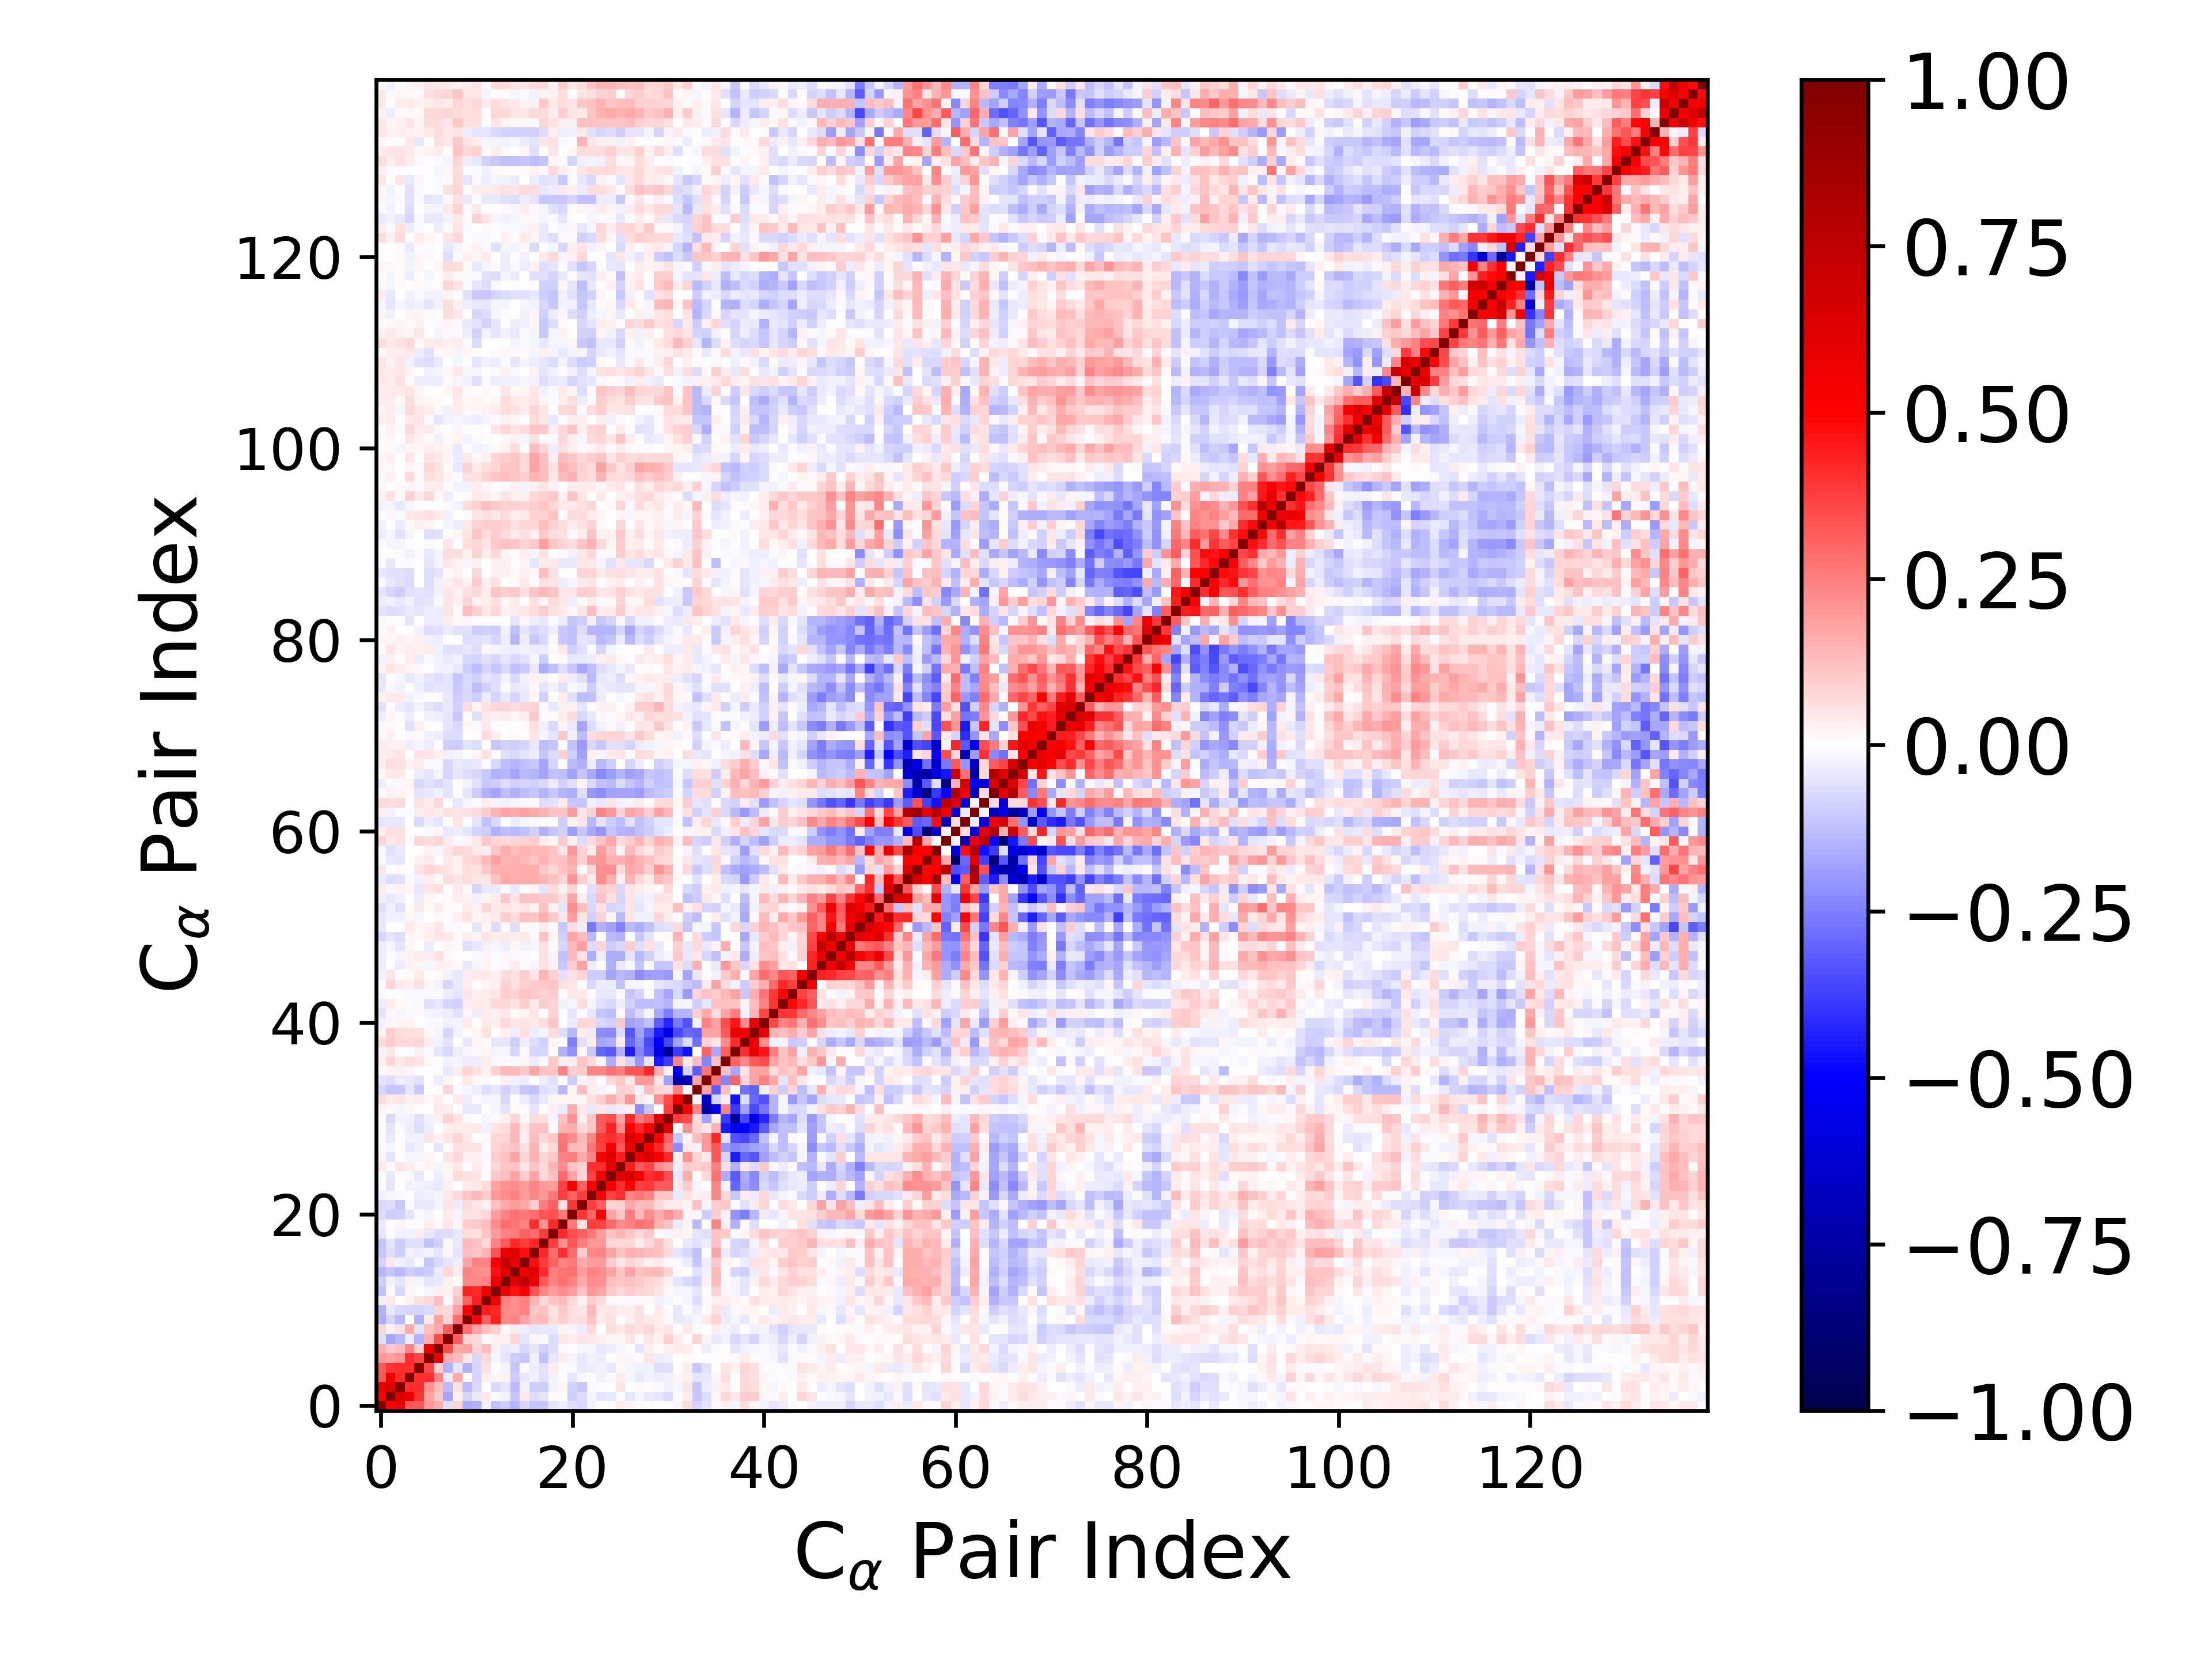

The table this chart was drawn from, first rows:
1.000000000000000000e+00, 4.959675759937349770e-01, 5.825413378183045277e-01, 3.294513003642501325e-01, 3.222668962707344043e-01, 1.994911773069159289e-01, 1.609017864748040483e-01, -5.622093760438844068e-02, 7.889551016203089073e-02, -1.582485177191677028e-01, -1.495615713951702064e-01, -2.386334714770046994e-02, -1.199534639281672338e-01, -9.765466537595213214e-02, -1.475865383936250941e-01, -7.989877564138683774e-02, -1.137644147412627260e-01, -1.164698393247263208e-01, -5.177995428030245789e-02, -3.566231559852993394e-02, -6.653378476263990815e-02, -7.134490591481353061e-02, -2.708383081215543983e-02, 1.106118600861669132e-03
4.959675759937349770e-01, 1.000000000000000000e+00, 6.232855957161599347e-01, 5.702230120013185299e-01, 3.954139100604941448e-01, 1.812510334416253255e-01, 1.028381127559228753e-01, -1.749792539440277184e-01, 2.351958347325904322e-02, -8.431404171343911957e-02, -3.989444101944075033e-02, 4.634912603395945074e-02, -9.427042171923563987e-03, -2.627608519838244006e-02, -1.117433625848142792e-01, 4.483952635661851011e-02, -6.839915386042894063e-02, -5.071286558803944633e-02, 1.122366450113686763e-02, 5.920868662848899171e-03, -9.383512557104849161e-02, -6.414618829922012766e-02, -2.280687081439905853e-02, -5.135769790277040781e-02
5.825413378183045277e-01, 6.232855957161599347e-01, 1.000000000000000000e+00, 4.112602022858718454e-01, 4.120220080660491613e-01, 2.108306987409317712e-01, 1.325685345210221855e-01, -1.371085430309428865e-01, 5.542047908577032306e-02, -1.362390876208896817e-01, -7.411903713146482386e-02, 1.105150564503925865e-03, -7.454096021157333163e-02, -5.213460413985419178e-02, -1.374397176601462323e-01, -2.369190145263980890e-02, -9.930135361191608223e-02, -9.618342300544086010e-02, -3.048312385398853352e-02, 1.964201820727348724e-02, -8.876409119803527203e-02, -1.017484400559657554e-01, -1.089471298568493902e-02, -7.179621766688938644e-04
3.294513003642501325e-01, 5.702230120013185299e-01, 4.112602022858718454e-01, 1.000000000000000000e+00, 4.130652927496904492e-01, 4.079646641654857686e-01, 2.397552579554945995e-01, -3.430494547809781469e-02, 1.718182136450472630e-01, 5.413232550087258323e-03, -8.089790485415206123e-02, 2.885553129912651546e-02, 2.039826677722996265e-02, 3.098093989964264758e-02, -1.003817106620764205e-01, -4.258707894751232598e-02, -3.089459182352554886e-02, -5.757872945284639443e-02, -2.568962052287328615e-02, -5.728434865647695148e-03, -5.335873255701611279e-02, -1.106901451587978015e-02, -5.622004157116386631e-03, -2.674235673208628927e-02
3.222668962707344043e-01, 3.954139100604941448e-01, 4.120220080660491613e-01, 4.130652927496904492e-01, 1.000000000000000000e+00, 3.626647204848694184e-01, 9.297825555104781425e-02, -1.512972947974726701e-01, -5.031992790808128418e-02, -1.532115250589576316e-01, -8.417404987402130057e-02, 6.014610719510498499e-02, -1.793500270500508666e-03, -1.606767395265853993e-02, -1.142574730266903149e-01, -1.314759510156013507e-02, -3.665944193103121834e-02, -5.865981375799479702e-02, 3.390669505448630494e-02, -1.445093111732483017e-03, -1.273491492795323504e-02, -4.356477381799611637e-02, -3.677640597534921618e-02, -2.594619719569441624e-02
1.994911773069159289e-01, 1.812510334416253255e-01, 2.108306987409317712e-01, 4.079646641654857686e-01, 3.626647204848694184e-01, 1.000000000000000000e+00, 5.715201502613064255e-01, 1.639847954920992945e-01, 1.276739709183818405e-01, 4.045211314302378514e-02, -7.439179959493003036e-02, 7.170946524358778884e-02, -1.587403040043596295e-02, -5.153895307862343261e-02, -9.874065384907479426e-02, -1.119721422137129885e-01, -2.380444536623727014e-02, -1.221140310855506617e-01, -4.163400258413779004e-02, 3.782880721656418921e-02, -1.676487979516292498e-02, -4.195199923597603409e-02, -2.382851836527696832e-02, -3.330251077724069586e-02
1.609017864748040483e-01, 1.028381127559228753e-01, 1.325685345210221855e-01, 2.397552579554945995e-01, 9.297825555104781425e-02, 5.715201502613064255e-01, 1.000000000000000000e+00, 3.453105289697069313e-01, 1.644743592271789290e-01, 1.845812325341549542e-01, 8.565631090441100381e-02, 1.313225757285282069e-01, 2.720871644756945804e-02, -4.226383258552935535e-02, -3.546464819444622441e-02, -7.164875846706084128e-02, -5.216733502411290135e-02, -8.843571934949598368e-02, -6.925420912617435976e-02, 1.558172954081935360e-02, 5.685160539172930995e-03, -1.844517292198158062e-02, -1.671512263367256126e-02, -4.266578799388247994e-02
-5.622093760438844068e-02, -1.749792539440277184e-01, -1.371085430309428865e-01, -3.430494547809781469e-02, -1.512972947974726701e-01, 1.639847954920992945e-01, 3.453105289697069313e-01, 1.000000000000000000e+00, 3.202832187975223621e-01, 8.281777869485794363e-02, 7.381904866429578327e-02, 1.075504984498214592e-02, 2.429267770320382713e-02, 2.948140519959540490e-02, 7.882633543148367949e-02, -5.357253014224974685e-02, 1.565421141735334407e-02, -1.154923038680779994e-02, -6.501487387612818469e-02, 4.759106428346878553e-02, 3.871914008633266929e-02, 4.866040959197464461e-02, 4.161370484663448610e-02, 2.987974421395812180e-02
7.889551016203089073e-02, 2.351958347325904322e-02, 5.542047908577032306e-02, 1.718182136450472630e-01, -5.031992790808128418e-02, 1.276739709183818405e-01, 1.644743592271789290e-01, 3.202832187975223621e-01, 1.000000000000000000e+00, 2.806362728824608466e-01, 1.847860507427823151e-01, 1.189234201332497326e-01, 8.697451567463025668e-02, 1.365287872566149814e-02, 3.181085824675302515e-02, -3.295522147379177647e-02, -4.722947091849960533e-02, -4.472604028150474476e-02, -4.636655780919281961e-02, 1.830052622823364825e-02, -1.855991752020594646e-02, -3.163984430240260326e-02, 7.134309846714328995e-02, 6.314740932742510075e-03
-1.582485177191677028e-01, -8.431404171343911957e-02, -1.362390876208896817e-01, 5.413232550087258323e-03, -1.532115250589576316e-01, 4.045211314302378514e-02, 1.845812325341549542e-01, 8.281777869485794363e-02, 2.806362728824608466e-01, 1.000000000000000000e+00, 4.988374999423693112e-01, 3.095967042603234853e-01, 4.335455516162913248e-01, 2.278499513972244428e-01, 2.408824612011026545e-01, 1.726027484812343582e-01, 1.272640648573272470e-01, 1.391844780193728093e-01, 6.679171791347193743e-02, 9.732099473900610032e-02, 5.659671587058895392e-02, 6.448817601504877595e-02, 1.155575658340105144e-01, 3.519558094257266290e-02
-1.495615713951702064e-01, -3.989444101944075033e-02, -7.411903713146482386e-02, -8.089790485415206123e-02, -8.417404987402130057e-02, -7.439179959493003036e-02, 8.565631090441100381e-02, 7.381904866429578327e-02, 1.847860507427823151e-01, 4.988374999423693112e-01, 1.000000000000000000e+00, 4.418902834332318896e-01, 4.191778866306467011e-01, 2.273260747920580749e-01, 2.234722591226577793e-01, 2.475072633810244671e-01, 1.043344138696242346e-01, 1.246557106321201508e-01, 5.922776587035363111e-02, 1.019292376573024961e-01, 6.052203473580227561e-02, 5.041285595114190082e-02, 1.374706150643554836e-01, 4.174395963900512374e-02
-2.386334714770046994e-02, 4.634912603395945074e-02, 1.105150564503925865e-03, 2.885553129912651546e-02, 6.014610719510498499e-02, 7.170946524358778884e-02, 1.313225757285282069e-01, 1.075504984498214592e-02, 1.189234201332497326e-01, 3.095967042603234853e-01, 4.418902834332318896e-01, 1.000000000000000000e+00, 5.618411560968796792e-01, 2.492574579636918641e-01, 2.136674816516580810e-01, 2.489144147306273092e-01, 1.440896514264790040e-01, 7.435158750639167535e-02, 1.130212182855468844e-01, 1.296646995801099544e-01, 7.429674345087670939e-02, 2.571632601585957176e-02, 9.510668496367194469e-02, 6.307522111787441932e-02
-1.199534639281672338e-01, -9.427042171923563987e-03, -7.454096021157333163e-02, 2.039826677722996265e-02, -1.793500270500508666e-03, -1.587403040043596295e-02, 2.720871644756945804e-02, 2.429267770320382713e-02, 8.697451567463025668e-02, 4.335455516162913248e-01, 4.191778866306467011e-01, 5.618411560968796792e-01, 1.000000000000000000e+00, 5.535701446098504341e-01, 4.685230748238491394e-01, 5.209422797697826901e-01, 3.310181804650842996e-01, 2.353656720062558272e-01, 1.916691936205020541e-01, 2.188922582354901059e-01, 1.916579519955609601e-01, 1.231431159857142021e-01, 2.005215215034628629e-01, 1.757227401829695723e-01
-9.765466537595213214e-02, -2.627608519838244006e-02, -5.213460413985419178e-02, 3.098093989964264758e-02, -1.606767395265853993e-02, -5.153895307862343261e-02, -4.226383258552935535e-02, 2.948140519959540490e-02, 1.365287872566149814e-02, 2.278499513972244428e-01, 2.273260747920580749e-01, 2.492574579636918641e-01, 5.535701446098504341e-01, 1.000000000000000000e+00, 6.118791588641381285e-01, 7.443151827922049879e-01, 5.642132694708197338e-01, 3.210983143174328536e-01, 2.454680774766706819e-01, 2.818572343617831710e-01, 2.499314638488485396e-01, 1.705306521277805409e-01, 2.226529547885100768e-01, 2.157974913551102270e-01
-1.475865383936250941e-01, -1.117433625848142792e-01, -1.374397176601462323e-01, -1.003817106620764205e-01, -1.142574730266903149e-01, -9.874065384907479426e-02, -3.546464819444622441e-02, 7.882633543148367949e-02, 3.181085824675302515e-02, 2.408824612011026545e-01, 2.234722591226577793e-01, 2.136674816516580810e-01, 4.685230748238491394e-01, 6.118791588641381285e-01, 1.000000000000000000e+00, 5.549971749008214550e-01, 6.216982462564829559e-01, 4.186652554090103395e-01, 2.505333264427686557e-01, 2.724209352252651706e-01, 2.734548896678388186e-01, 1.894830230987124553e-01, 2.482064441777538100e-01, 2.205308981187553696e-01
-7.989877564138683774e-02, 4.483952635661851011e-02, -2.369190145263980890e-02, -4.258707894751232598e-02, -1.314759510156013507e-02, -1.119721422137129885e-01, -7.164875846706084128e-02, -5.357253014224974685e-02, -3.295522147379177647e-02, 1.726027484812343582e-01, 2.475072633810244671e-01, 2.489144147306273092e-01, 5.209422797697826901e-01, 7.443151827922049879e-01, 5.549971749008214550e-01, 1.000000000000000000e+00, 4.743642102201182653e-01, 3.769268404937747841e-01, 3.086373774581401275e-01, 2.373916625597352892e-01, 2.640150905348171984e-01, 1.677612112639409458e-01, 1.942486333258753306e-01, 1.885787046030037994e-01
-1.137644147412627260e-01, -6.839915386042894063e-02, -9.930135361191608223e-02, -3.089459182352554886e-02, -3.665944193103121834e-02, -2.380444536623727014e-02, -5.216733502411290135e-02, 1.565421141735334407e-02, -4.722947091849960533e-02, 1.272640648573272470e-01, 1.043344138696242346e-01, 1.440896514264790040e-01, 3.310181804650842996e-01, 5.642132694708197338e-01, 6.216982462564829559e-01, 4.743642102201182653e-01, 1.000000000000000000e+00, 4.289451240226078155e-01, 2.821762209770041219e-01, 4.072862876074636040e-01, 2.838719382142889103e-01, 9.824332746077354961e-02, 2.326262316483202197e-01, 2.398551207318329326e-01
-1.164698393247263208e-01, -5.071286558803944633e-02, -9.618342300544086010e-02, -5.757872945284639443e-02, -5.865981375799479702e-02, -1.221140310855506617e-01, -8.843571934949598368e-02, -1.154923038680779994e-02, -4.472604028150474476e-02, 1.391844780193728093e-01, 1.246557106321201508e-01, 7.435158750639167535e-02, 2.353656720062558272e-01, 3.210983143174328536e-01, 4.186652554090103395e-01, 3.769268404937747841e-01, 4.289451240226078155e-01, 1.000000000000000000e+00, 3.815226482520236440e-01, 2.179825227278877064e-01, 3.299800938073033096e-01, 2.534631890951132283e-01, 1.977373814531623031e-01, 1.969115702090112330e-01
-5.177995428030245789e-02, 1.122366450113686763e-02, -3.048312385398853352e-02, -2.568962052287328615e-02, 3.390669505448630494e-02, -4.163400258413779004e-02, -6.925420912617435976e-02, -6.501487387612818469e-02, -4.636655780919281961e-02, 6.679171791347193743e-02, 5.922776587035363111e-02, 1.130212182855468844e-01, 1.916691936205020541e-01, 2.454680774766706819e-01, 2.505333264427686557e-01, 3.086373774581401275e-01, 2.821762209770041219e-01, 3.815226482520236440e-01, 1.000000000000000000e+00, 4.144277534503773563e-01, 3.416132758026902416e-01, 3.106568896051875028e-01, 2.613516475412834272e-01, 1.930158469081105499e-01
-3.566231559852993394e-02, 5.920868662848899171e-03, 1.964201820727348724e-02, -5.728434865647695148e-03, -1.445093111732483017e-03, 3.782880721656418921e-02, 1.558172954081935360e-02, 4.759106428346878553e-02, 1.830052622823364825e-02, 9.732099473900610032e-02, 1.019292376573024961e-01, 1.296646995801099544e-01, 2.188922582354901059e-01, 2.818572343617831710e-01, 2.724209352252651706e-01, 2.373916625597352892e-01, 4.072862876074636040e-01, 2.179825227278877064e-01, 4.144277534503773563e-01, 1.000000000000000000e+00, 2.630657375870714687e-01, 5.575853822648079577e-02, 3.812811290459087732e-01, 3.682404150178517632e-01
-6.653378476263990815e-02, -9.383512557104849161e-02, -8.876409119803527203e-02, -5.335873255701611279e-02, -1.273491492795323504e-02, -1.676487979516292498e-02, 5.685160539172930995e-03, 3.871914008633266929e-02, -1.855991752020594646e-02, 5.659671587058895392e-02, 6.052203473580227561e-02, 7.429674345087670939e-02, 1.916579519955609601e-01, 2.499314638488485396e-01, 2.734548896678388186e-01, 2.640150905348171984e-01, 2.838719382142889103e-01, 3.299800938073033096e-01, 3.416132758026902416e-01, 2.630657375870714687e-01, 1.000000000000000000e+00, 3.944936474636425161e-01, 3.040683057032848025e-01, 5.240611015112329740e-01
-7.134490591481353061e-02, -6.414618829922012766e-02, -1.017484400559657554e-01, -1.106901451587978015e-02, -4.356477381799611637e-02, -4.195199923597603409e-02, -1.844517292198158062e-02, 4.866040959197464461e-02, -3.163984430240260326e-02, 6.448817601504877595e-02, 5.041285595114190082e-02, 2.571632601585957176e-02, 1.231431159857142021e-01, 1.705306521277805409e-01, 1.894830230987124553e-01, 1.677612112639409458e-01, 9.824332746077354961e-02, 2.534631890951132283e-01, 3.106568896051875028e-01, 5.575853822648079577e-02, 3.944936474636425161e-01, 1.000000000000000000e+00, 3.806576120481376946e-01, 3.055928071844623006e-01
-2.708383081215543983e-02, -2.280687081439905853e-02, -1.089471298568493902e-02, -5.622004157116386631e-03, -3.677640597534921618e-02, -2.382851836527696832e-02, -1.671512263367256126e-02, 4.161370484663448610e-02, 7.134309846714328995e-02, 1.155575658340105144e-01, 1.374706150643554836e-01, 9.510668496367194469e-02, 2.005215215034628629e-01, 2.226529547885100768e-01, 2.482064441777538100e-01, 1.942486333258753306e-01, 2.326262316483202197e-01, 1.977373814531623031e-01, 2.613516475412834272e-01, 3.812811290459087732e-01, 3.040683057032848025e-01, 3.806576120481376946e-01, 1.000000000000000000e+00, 5.087636530779210409e-01
1.106118600861669132e-03, -5.135769790277040781e-02, -7.179621766688938644e-04, -2.674235673208628927e-02, -2.594619719569441624e-02, -3.330251077724069586e-02, -4.266578799388247994e-02, 2.987974421395812180e-02, 6.314740932742510075e-03, 3.519558094257266290e-02, 4.174395963900512374e-02, 6.307522111787441932e-02, 1.757227401829695723e-01, 2.157974913551102270e-01, 2.205308981187553696e-01, 1.885787046030037994e-01, 2.398551207318329326e-01, 1.969115702090112330e-01, 1.930158469081105499e-01, 3.682404150178517632e-01, 5.240611015112329740e-01, 3.055928071844623006e-01, 5.087636530779210409e-01, 1.000000000000000000e+00
4.515620473136575629e-03, -4.652388498742036221e-02, 2.946620817024054369e-03, -1.379188800118986459e-02, -4.063803351194952146e-02, -1.470360919189093963e-03, -3.666289133586284749e-02, 1.569425208149388337e-02, 6.532469257265198503e-02, 5.701209581071708249e-02, 5.281806554412760840e-02, -1.198032259409056305e-02, 1.074742583271503238e-01, 1.304052967758108084e-01, 1.724248379580355373e-01, 9.501130497139786968e-02, 1.752020126344354944e-01, 7.739548832147942481e-02, 1.196987675888153413e-01, 2.940117636554355762e-01, 1.759203563090656341e-01, 8.008501748625759808e-02, 3.704001554782325734e-01, 5.365399397111707547e-01
3.716443421828372062e-02, -4.483173751929232440e-03, 4.786041199376873945e-02, 3.590111971759837178e-02, 8.851471422745237766e-03, 1.806302593054813152e-02, -2.119167198665901364e-02, 2.014195058981122291e-02, 4.410536121399023790e-02, -4.143140322201946564e-03, 3.642336501686355837e-02, 9.868014533402269875e-03, 7.671914265660331744e-02, 1.099610732902731730e-01, 1.116187842572193001e-01, 5.094572427135499182e-02, 1.156820913192565109e-01, 7.718582833119423670e-02, 1.431844831770536786e-01, 2.197754589616343346e-01, 1.146910822848635769e-01, 9.010267814969610822e-02, 4.081493447852758139e-01, 4.092805248979536348e-01
2.055974007759808764e-02, -4.747449998533083415e-02, -9.575470939184730409e-04, -1.933093139776101768e-02, -1.722608600261939932e-02, 1.655888310577922559e-02, -2.505299677799490473e-03, 4.755265523424444946e-02, 7.432946900863647566e-02, 2.829138763967373182e-02, 2.991299635804667983e-02, -9.712323519861695495e-03, 9.695878967288273920e-02, 1.235721719231106658e-01, 1.767422439096786868e-01, 7.908166450145526216e-02, 1.523837862940883581e-01, 8.119493664272174616e-02, 1.084930915241931471e-01, 2.429551792486961681e-01, 2.554008219575053529e-01, 1.675670386732793504e-01, 2.394306025586687980e-01, 4.964378899465647366e-01
8.576161771148314156e-03, -2.287705341281576557e-02, 9.141896328630893381e-03, -4.071400645352373643e-02, -2.626980609132038499e-02, 2.082925002407122472e-03, -4.944190531070450506e-02, 8.625464065885071058e-03, 5.958831909154217038e-02, 5.586566086449381435e-02, 5.906446058478631578e-02, -1.510587939582496743e-02, 7.986772748217205176e-02, 1.062846841622811789e-01, 1.193895526072246138e-01, 5.721342430618826802e-02, 1.468884311987537217e-01, 3.387791535531792936e-02, 7.369764862611165313e-02, 2.803336957793081119e-01, 1.329117973241943362e-01, 1.274841636777467591e-01, 2.707444691737460607e-01, 3.677932932780222930e-01
1.070551282720844793e-02, -4.010790612054028481e-02, 2.306127376513121292e-03, -2.508796554224189054e-02, -2.506509270563708758e-02, 4.842718175509923284e-02, 2.756434046901022270e-02, 4.880927051253223375e-02, 7.971133867207015611e-02, 4.269734908209867064e-02, 7.360726480901295943e-03, 1.138281040101597405e-02, 7.615174075164680978e-02, 8.340117100042937492e-02, 1.397707528202640215e-01, 3.118084790404586706e-02, 1.276209037571863214e-01, 7.173592597386098391e-02, 1.085903101781363900e-01, 2.616542234908362796e-01, 2.240014695232079023e-01, 1.333522616385485193e-01, 2.359450305879389198e-01, 3.874255615920618179e-01
7.100366231215451615e-03, -5.415553839838260775e-02, -1.493695389549944824e-02, -3.429875085277175883e-02, -6.630752063225259230e-02, -3.367188217461703631e-02, -4.551085677256200626e-03, 2.784951460854993843e-02, 3.532021250754822927e-02, 3.729443877331452273e-02, 4.526072937199145801e-02, -2.507376814850694607e-02, 5.006132334306081372e-02, 6.579351813087339074e-02, 1.341973601025244767e-01, 4.236952971230053405e-02, 1.196345334820884260e-01, 1.182997359585592212e-01, 9.888348616594341486e-03, 1.411122994739805458e-01, 1.638578033727403904e-01, 7.070054066789388525e-02, 1.166998731090084784e-01, 3.159447152447432128e-01
8.921501158593404118e-03, -7.235441028656067197e-02, -3.105396367854511980e-02, -2.423470928248608672e-02, -6.204402445997907189e-02, -2.538580015100176668e-02, 2.841830456231530383e-02, 8.681479405839284680e-02, 5.000593980951877765e-02, 1.000779948948532332e-02, 5.219445410475588923e-03, -1.957639634986236762e-02, 1.150492410722111537e-02, 2.360083610900562054e-02, 8.583569735560975245e-02, 8.403371988914090998e-03, 6.964470375977527272e-02, 5.939641119544573911e-02, -1.701999690241572452e-02, 1.218553812162487815e-01, 2.136955527113744424e-01, 3.597050200255662994e-02, 1.131834191407119911e-01, 3.247778816277789860e-01
1.611677630568334255e-02, -9.600174336895887436e-03, -1.849162033869119690e-02, 2.316800466000152464e-02, 3.757241331987286001e-04, 4.643141513554104559e-03, 4.090076255749768019e-02, 3.793370247931118072e-02, -4.182106697325322156e-03, -4.627509292011886682e-02, -4.202230288478966264e-02, -2.773570690032340670e-03, -1.590616196445946914e-02, -4.972961613596369596e-02, 8.643448931845904015e-03, -1.216960500506221281e-02, -5.324715900128317025e-02, 8.902816766791337702e-04, 3.049036216855306042e-02, -3.840360973428485342e-02, 1.574982350533056796e-01, 4.044378336091450366e-02, -4.427160284016210673e-02, 4.634123433646224893e-02
6.599933943778756029e-02, 3.478746207830149539e-02, 4.917084747774880249e-02, 3.090850453563610128e-02, 3.752623850895564495e-02, 1.143809761228212901e-02, 3.751581767802514983e-02, 3.243578995982947157e-03, 4.148637613169108007e-02, -3.458393604711870739e-02, 1.547248487389090571e-02, -2.180908738584505166e-02, -1.702984477093292398e-02, -7.246876497817024421e-02, -4.454470305931193660e-04, -3.324322796218301401e-02, -7.572979142604191471e-02, -4.071201289439697890e-02, 2.108772449354520337e-02, 2.063152268665224831e-02, 2.083815366674570541e-02, 1.856569413995338980e-02, 5.812547658593161803e-02, 9.512241040255123292e-02
-8.393071929585724233e-02, -1.137504801604370536e-01, -1.148898924379620073e-01, -4.931960160784637504e-02, -1.086945734938840197e-01, 1.186807520638937571e-03, 3.208250567235750722e-03, 7.985473321490907384e-02, -9.437842992357047336e-03, -1.581129473841157151e-02, -3.714196144015558670e-02, -6.270331424933255071e-02, -4.978862647004251435e-02, -9.189241995940070074e-02, -6.143465253727451586e-02, -1.153915794969770509e-01, -1.185787526022106936e-01, -6.083738764993960879e-02, -5.342866916459156762e-02, -1.341461734235919190e-01, 2.333681549321419552e-02, 1.235756702556708858e-01, 2.888929123095765328e-02, -1.741595720458496283e-02
-5.433469509333915815e-02, -6.684068211888179178e-02, -3.759744279511040288e-02, -4.343058407313638708e-02, -6.039503804974349216e-02, 1.671309709447642072e-03, -3.686760323431901437e-02, 1.612637589177249794e-02, -5.083268977994322840e-03, 4.269343296222476158e-02, 1.499001459323196991e-02, -1.320165928419787631e-02, -3.793168594275462581e-03, 2.572226379893597856e-02, -2.997600469440802121e-02, -3.581669326753691984e-02, 7.742831809887053621e-03, -3.842557758754830410e-02, -6.151866874598282270e-02, 2.356180836105316312e-03, -1.011997044046575173e-01, -1.906649670178569775e-02, 3.718409782280934772e-02, 4.025086291568809663e-03
-1.128227238122472137e-02, 2.011482534889465212e-02, 2.939257102510073327e-02, 1.768970245513600340e-02, -3.940076910063464513e-03, -1.719547950828176916e-03, -1.304940879345328764e-02, -4.142363627180032509e-02, 3.637236676316911443e-02, 8.754998447465446587e-02, 5.574693584784310568e-02, 2.959999238252158243e-02, 8.763662365722234282e-02, 1.334566010536813729e-01, 1.369676247029858462e-01, 1.055637043313071288e-01, 1.737507134516299290e-01, 1.176351792492671550e-01, 1.155366350216842919e-01, 2.456369876500609506e-01, 1.012064529495413645e-01, 1.005337226655468874e-01, 2.386764516329865915e-01, 2.367136244943502665e-01
2.424042120707712439e-02, 7.234553606136799597e-02, 4.257610364972236328e-02, 6.881980788252664571e-02, 4.905620069813278888e-02, 1.492664044908525132e-02, -1.138038212758004644e-03, -2.727836061095304659e-02, -2.331918617921295567e-02, -3.726839955849023389e-02, -3.201339393750161216e-02, 3.307588571291992380e-02, 1.515872060596012982e-02, 1.000780123808906949e-02, -9.357750308632714620e-03, 1.798596110610236470e-02, -3.567579797376309314e-02, -1.223049019335356591e-02, 1.047391449434487143e-01, 2.566379704761960479e-02, 2.613899006754549434e-02, 1.152560789807776653e-01, 7.169071830538190082e-02, -2.168811035173349305e-02
-1.730179759420829785e-02, 4.086022031190242321e-02, -4.014325208675199744e-04, -5.476465710301362672e-03, 2.603626891377501876e-02, -1.300770033717825805e-02, -5.383163896925943076e-02, -7.094738907383174586e-02, -3.141885108838431834e-02, -1.942515566711867578e-02, -1.461002885485348547e-02, 2.241306607192065231e-02, -2.319194167876025003e-02, -1.715144401637926780e-02, -8.405932012516188767e-02, 9.659244685915099882e-03, -8.461166455692131771e-02, -8.416425064646400334e-02, 8.043571490100808255e-03, -1.516679593166262718e-01, -2.109616275857203460e-01, -1.062565644255721378e-02, -1.055168266202921451e-01, -2.984932629809009530e-01
6.797409256034964153e-02, 9.946284975289852726e-02, 7.695593529912728159e-02, 7.632611324508958850e-02, 8.000235117325979473e-02, 3.727351888523863094e-02, -2.727358596038522223e-02, -5.275664108336718117e-02, -5.837945922007055539e-03, -4.576700142865882531e-02, 2.289547617860637763e-02, 1.354811424176740470e-02, -4.788810484375340820e-02, -5.362058475664022161e-02, -9.833133769161714333e-02, -3.572825851653516072e-02, -6.633467782173829708e-02, -8.819656991746978314e-02, 2.336445113612571275e-02, -5.621591209144688114e-03, -2.535529939291345514e-01, -5.517381644800692375e-02, 3.459958725921913336e-02, -1.792229901701276051e-01
2.120284440124031375e-02, 9.717209793963069164e-02, 6.292209268723060467e-02, 5.539757932912276611e-02, 6.190599711953193030e-02, 1.408470418930537864e-02, -2.174185335493475368e-02, -8.549600020070050044e-02, -2.379082648343761042e-02, 1.009831438077391126e-02, 1.750471899837811526e-02, 5.853877360638609639e-02, 5.348716712211466773e-03, 3.109419326492697186e-02, -3.521151972949086717e-02, 6.054331702666938125e-02, -3.590576042059618472e-02, -2.191254051045901305e-02, 6.309114867942273996e-02, -6.645635091426189967e-02, -1.383069133900513004e-01, 3.254517823604872323e-02, -3.822478885695179684e-02, -2.233581199019582519e-01
-2.962387739820335902e-02, 2.246468271141584955e-02, 2.241068165053770184e-02, 1.873237368358888696e-02, -6.250313594146412099e-05, -1.493545705608053525e-02, -8.798526989624067679e-03, -2.842313366347320666e-02, -1.973474814836704075e-02, 3.951846807144784174e-02, 1.165030170280718187e-03, 4.236243474353183075e-02, 3.790683203794685541e-02, 7.574732988519905508e-02, 5.081671428382055627e-02, 5.315950740879703262e-02, 4.382564423033483147e-02, 6.562522563559365640e-02, 1.103293531407120998e-01, 6.528904381631459378e-03, -3.804587834855643197e-02, 8.034343048595869730e-02, 7.531216223673893595e-02, -7.429256481871683582e-02
-4.831031114552439276e-02, -8.568894752940103138e-03, -1.728342461152835782e-02, -1.020313986458468158e-02, 8.092598613344787611e-03, -1.781056110468616505e-02, -2.981484999560973445e-02, -3.146664587520753981e-02, -5.613382749208437744e-02, 2.186933855786594993e-02, -3.220598873083319047e-02, 3.149181068361479180e-02, 3.073411574989859049e-02, 4.051377947108136812e-02, 1.061720710755157185e-02, 2.005989293743980217e-02, 5.213143373843588668e-02, -7.213761685403266869e-04, 8.950310084262792787e-02, -3.003442520643512508e-03, -5.331671983874448906e-02, 6.157753584955882528e-03, -4.530130612973843479e-02, -1.114914121428723787e-01
-3.375781994050763846e-02, 3.212453709430331678e-02, 9.447197518155743198e-03, -4.883127058247838971e-03, -1.189261284600898368e-02, -5.650750688579707359e-02, -4.656334645853919124e-02, -8.340860550629702885e-02, -9.079817048459791484e-02, 3.758403559720834702e-02, 4.112540452263735435e-02, 4.545813740749731630e-02, 7.103220016278567750e-02, 7.780775721030785963e-02, 5.447907198366285647e-02, 1.006102889308064102e-01, 4.663167574372233809e-02, 9.753071916949869469e-02, 8.421536130805640230e-02, -2.861737738274948428e-02, -2.147676906940333696e-02, 6.332022780733119471e-02, -2.320398427293848473e-02, -5.914794930828250891e-02
-1.512128838800318523e-02, 7.775303457770431706e-03, 6.338698171945424294e-03, -9.891612906743322067e-03, -8.132385820075055394e-03, -1.448506411143943469e-02, -8.416749801800398056e-03, -3.446030121539179342e-02, -5.225565687607295479e-02, 4.889645890034263059e-02, 2.779064853121257506e-02, 3.655280105182063394e-02, 5.273232889118757011e-02, 1.011023501809677899e-01, 8.649397958001522890e-02, 1.157892384849666806e-01, 1.086466142380907857e-01, 9.354952609846919898e-02, 9.441598516872883040e-02, 1.692221521808898003e-03, 5.271570003744835420e-02, 4.129247217275901216e-02, 1.166717267156973555e-02, -3.963056853066472540e-02
-4.387689863599065695e-03, 8.262524844754404185e-02, 4.101794896238959015e-02, 2.483037736604497281e-02, 5.919581446776076006e-02, 1.036409596341245944e-02, -2.589268549376168294e-02, -8.248458611875869595e-02, -4.505151490751101856e-02, 3.743969676497178184e-02, -2.164756046599972897e-03, 1.770581611036264186e-02, 2.457079559578480982e-02, 8.896536795559566169e-02, 5.851540984349686003e-02, 9.265585537979223463e-02, 9.560351451934541445e-02, 1.076874877314741991e-01, 1.158967403091740456e-01, 5.901562027738635474e-02, 5.276578611774621758e-02, -2.688359634336970512e-03, -7.795006980104494942e-02, -3.851086744900386605e-02
-2.974834964829624687e-02, 4.805710422134477910e-02, 7.717281766992150661e-03, 9.435896939433223093e-03, 4.024664379731029973e-02, -3.620585007221884932e-03, 1.089577739945328874e-02, -2.912661510973688778e-02, -3.951735963411933533e-02, 3.752391480474516483e-02, 4.210647827096471868e-02, 4.222690305150317985e-02, 2.624365326502292942e-02, 6.284139593376898703e-02, 6.041365497695559000e-02, 9.526152653397244874e-02, 4.986369842979145733e-02, 1.457885554705750653e-01, 8.726040695169931527e-02, -5.719546994502200388e-02, 6.032474400884805382e-02, 8.332313458318406363e-02, -9.806049331400713831e-02, -1.008581631247586485e-01
-3.761874701827723488e-02, -1.711826280234016173e-03, -3.739964839098019328e-02, 2.919041249436367044e-02, 1.726512942611318352e-02, -1.917612572746453525e-02, 2.619972590463059275e-02, 2.850757533585817141e-02, 1.107314881958107282e-02, -3.939544489101160646e-02, -1.724888766794539438e-02, 2.134888902100556124e-02, 3.750419495494455423e-03, -1.257331206014516457e-02, 3.559183246984863602e-02, -4.881766794108108320e-03, -2.046708358613653911e-02, 5.761966529912083967e-02, 2.784978627677162782e-02, -1.051534402766400866e-01, 9.403372303080299865e-02, 1.747748524980862472e-01, -3.628996324736560170e-02, 4.362515474081278544e-03
-3.327399121944465271e-02, -1.318905114843765825e-02, -2.322733785120247030e-02, 2.511970032387305166e-02, 3.517279419659163214e-02, 3.284868895950834172e-02, 5.902489267831820957e-02, 1.090036330294384508e-02, 9.304960604311508906e-05, 6.667979545349933708e-03, -9.203074557787096349e-03, 1.836546832621634151e-02, -1.060838880613842669e-02, 1.637568024229719282e-02, -8.267236646074954676e-03, 1.444267624701462208e-02, 4.148581975881154675e-03, 5.952317878467301010e-02, -2.032915811656213836e-02, -1.179696646952952260e-01, 1.402277591888264618e-01, 5.617832467832559185e-02, -1.604135836247772839e-01, -3.346068401868696612e-02
-3.662778461532963103e-02, -1.862070237017897020e-02, -4.955769728919819095e-02, 1.654864013705828127e-02, 2.131326300661793866e-03, -3.337759791238466972e-02, -6.474630128560383141e-04, 2.208828124172798613e-02, 1.203009932378876212e-02, -6.834124636938543329e-02, -3.986293088699966597e-02, -2.820046950359697893e-02, -1.677798284365863979e-02, -3.353441624270599858e-02, 1.914249631074763786e-02, -2.994922573108078218e-02, -2.041618597217997530e-02, 6.099729548899506665e-02, 1.426204021177127947e-02, -7.808105239219870208e-02, 1.350434267896507556e-01, 1.837510237153908155e-01, -6.577724864838183083e-02, 8.037971710258091929e-02
-8.049383232140129574e-02, -4.865882270033108220e-02, -6.509821993593074840e-02, 1.875651623102409654e-02, 1.068289750232851928e-02, 3.002650816910236442e-02, 4.753111960313462919e-02, 4.197782469795217908e-02, 1.483082874023339964e-02, 3.399950719406041183e-02, 1.868696729918918609e-02, 5.332864402486382077e-02, 3.624246675698294951e-02, 4.405632774898499138e-02, 3.443931956589383475e-02, 4.389274274753670463e-02, 9.064688009774512362e-03, 1.181293688610107334e-01, 1.618229611170446738e-02, -8.707037604236531059e-02, 1.761862471276589570e-01, 1.318609619703328684e-01, -1.353413199379605580e-01, 4.046245709362273311e-03
-4.290987026396329840e-02, 2.118772708032710689e-03, -2.261741183225066468e-03, 4.059783275612263015e-02, 2.152542385705872099e-02, 2.535981926818168045e-02, 5.042028857424991906e-02, -1.110254451443973452e-02, -1.121842086343182235e-02, 7.420797894735339448e-03, -4.792295020522501642e-02, 2.062417602660215898e-02, -6.564103917358610207e-02, -9.691425608041580667e-03, -6.376217687861240879e-02, 9.217293070055974577e-03, -1.311579699335334651e-02, 3.341802562851908798e-02, -1.044090963332500871e-02, -1.055449613389580349e-01, 6.620874969948863098e-02, -3.692448639488830203e-02, -2.585260739385090711e-01, -1.508618763141208186e-01
-4.167169891369042894e-02, -2.719512397571056603e-02, -2.391740842514989904e-02, 1.650839869378182417e-02, -1.720352494994045398e-02, 2.443592638860353581e-03, 1.427980853343920400e-02, -5.366686914614562758e-03, 2.903153720998949416e-02, 5.659508309974601442e-02, 1.849550065910916113e-02, 2.720536620969090866e-02, 4.532783339392596617e-02, 1.003333879989510291e-01, 6.343368804774054959e-02, 1.173582177169869845e-01, 1.143330429781609092e-01, 1.565866871267886651e-01, 1.087730573862135258e-01, 4.510624330013734973e-02, 1.921183274732370938e-01, 5.209894324780697805e-02, -8.856633162440556706e-02, 8.618501475498080433e-02
-6.019057170689151581e-02, -2.871646930339339168e-02, -5.974930770099916993e-02, 1.477321879637035103e-02, 4.596076864200598217e-02, 1.104251777125856045e-02, 3.488311343806824172e-02, 1.116417960400162106e-02, 5.325877071928262737e-04, 4.680166022244753449e-02, 2.701576480963001001e-02, 8.280987989899393775e-02, 4.182274871053213994e-02, 4.730410858964366472e-02, 3.978501239173791448e-02, 4.950227649164491012e-02, 2.867187513245242347e-02, 1.235788513950951822e-01, 2.508903473028996356e-02, -5.109019987848526650e-02, 2.204135382820363587e-01, 1.303275184050575741e-01, -7.073211056452674561e-02, 6.231863772738321927e-02
-3.087448037412285351e-02, -4.214444632372756766e-02, -2.978891663536919338e-02, 3.053593765569148286e-03, -3.286136546611006376e-02, 1.888180014083382097e-02, 5.419520586245504118e-03, 8.738949107311206124e-03, 3.184209823035596965e-02, 2.876056791225088671e-02, -2.730684027072660322e-02, 2.011942196576500808e-02, 3.562176958719786429e-02, 1.081396874804225750e-01, 5.193060916759247025e-02, 1.192583135989535026e-01, 1.202858156356920588e-01, 1.077685355444181758e-01, 1.073460363299628267e-01, 5.637722532173560647e-02, 1.788496374277860068e-01, 3.701617463130628394e-02, -7.303815706219921045e-02, 1.248199945011356782e-01
3.563314599642972147e-02, -1.291320222488012183e-02, 2.499827057134222999e-02, 1.605311294256054830e-02, -4.354586488188901677e-02, 5.030021019246145447e-02, 5.583763313538529782e-02, 8.277304505903065944e-05, 4.299086062369168043e-02, -1.347870243107138905e-02, -8.283049846313006448e-02, -4.550662511594200099e-02, -4.420112529020768510e-02, -9.544155911076192267e-03, -4.298883903079228630e-02, 2.974211364354142819e-03, 2.045799890265037613e-02, -5.028631750024425279e-02, 6.465076335310077082e-02, 2.735321738905158173e-02, 8.187608989466040044e-02, -1.473525707875253258e-03, -5.753664171270821137e-02, 9.961658870059056370e-02
-3.337803869649615812e-02, -6.954202107005041933e-02, -6.205932702045230398e-02, -1.181479551068358690e-02, -2.945255567887732073e-02, 3.417896535542462588e-02, 9.289318857716425196e-03, 6.827419720210903265e-02, 4.865049366230460304e-02, 6.436376164311249926e-02, 5.264835007835844821e-02, 4.732696903600213528e-02, 1.224652794939299211e-01, 1.715788753794069976e-01, 1.632320083431746394e-01, 1.634461362091632064e-01, 1.623615194721693411e-01, 1.435966803433218753e-01, 1.248760626006939628e-01, 8.477170188733627876e-02, 2.090971911716805742e-01, 1.015104030558663939e-01, 4.658422800686638776e-02, 2.207923927810517828e-01
4.278756411054721043e-02, -1.368914906764585231e-03, 1.135571032916096734e-02, -8.538843833064600980e-04, 4.864499970124870620e-02, 8.431511942269510895e-02, 6.437493415707092048e-02, 4.738255640126608215e-02, 2.774038673472008915e-02, 6.802123959107556073e-02, 6.244489658526734127e-02, 1.067851469366584288e-01, 1.493557784418311218e-01, 1.572782167211377868e-01, 1.521532467112526044e-01, 1.601301536606772602e-01, 1.607035193442256094e-01, 1.051947471423366615e-01, 8.264498999384811695e-02, 1.231914595041601751e-01, 1.452711447360128527e-01, 1.047077602797059394e-02, 7.866273327383017933e-02, 2.170274964413922980e-01
-1.409650658497452538e-02, -4.488198425081953158e-02, -4.828054086190138733e-02, 6.644128454462058493e-04, 2.895008130120834550e-02, 4.007667704472973186e-02, 5.045566565729705730e-03, 3.984302117981557145e-02, 2.692866500010704725e-02, 7.317232625943050073e-02, 9.154785929332508176e-02, 1.360929795122800823e-01, 1.862922455535049593e-01, 1.422322508050946344e-01, 1.509658367081910535e-01, 1.347670742751498896e-01, 1.161596540528324201e-01, 1.453521979249063623e-01, 1.160950873758199442e-01, 1.176600124905923528e-01, 1.713742893194550587e-01, 9.202836624446956992e-02, 1.877246826658175161e-01, 2.097099110924074139e-01
-1.300492803286787402e-02, -5.891498138417746583e-02, -4.212100729416654032e-02, -4.128876417294015388e-03, 1.084436835965685601e-03, 2.652725774664981689e-02, -1.854483999934290056e-02, 5.017986159447193617e-02, 8.144847700495139176e-02, 6.280215750498011062e-02, 4.275185128296586645e-02, 3.245257460814829353e-02, 1.107624780097798411e-01, 1.615146691349086394e-01, 1.289315110331321068e-01, 1.515135343843080351e-01, 1.367716666718584162e-01, 1.391682565226976254e-01, 1.130924415861543214e-01, 4.969268543736904409e-02, 1.999552361548824209e-01, 9.069953429643683174e-02, 3.727531857421289424e-02, 1.924729788248348283e-01
7.877561972752693265e-02, 4.103103353039846968e-02, 6.086628091738658514e-02, -8.927109599730925424e-03, 7.868801422847782057e-02, 6.574822060638357835e-02, 8.166661715875650485e-02, 3.268813034373005411e-02, -1.088451533258921917e-02, 1.952883459266952296e-02, 4.378687409523750879e-02, 1.059776718887166097e-01, 8.525539719238979519e-02, 7.522811550460860308e-02, 7.850912820083033594e-02, 9.269646786232089986e-02, 9.502255751340418777e-02, 3.512113562570161329e-02, 1.950939577926007543e-02, 1.036641466562865932e-01, 2.396693886129079576e-02, -6.385278156550852624e-02, 6.494691310075235979e-02, 1.132933582318538662e-01
2.786468187498626278e-02, 5.951727826361673246e-02, 5.586994744707070304e-02, 5.904439966652964313e-03, -6.412545484700949046e-03, -1.461770571680487407e-02, 2.172022673341976462e-02, -4.503178324077058980e-02, -3.477878369058132191e-02, -5.437632695348165041e-02, -8.222180630311839988e-02, -9.863585727106874423e-02, -1.499662341719371628e-01, -1.251742839247816930e-01, -1.352032169748246526e-01, -1.192610624300563665e-01, -8.840504960726898454e-02, -1.555231173036958070e-01, -1.159520694684381126e-01, -8.787913126944864317e-02, -1.903671050892758176e-01, -1.102299152941178390e-01, -1.684706154372396791e-01, -2.060630377099085253e-01
... 78 more rows
